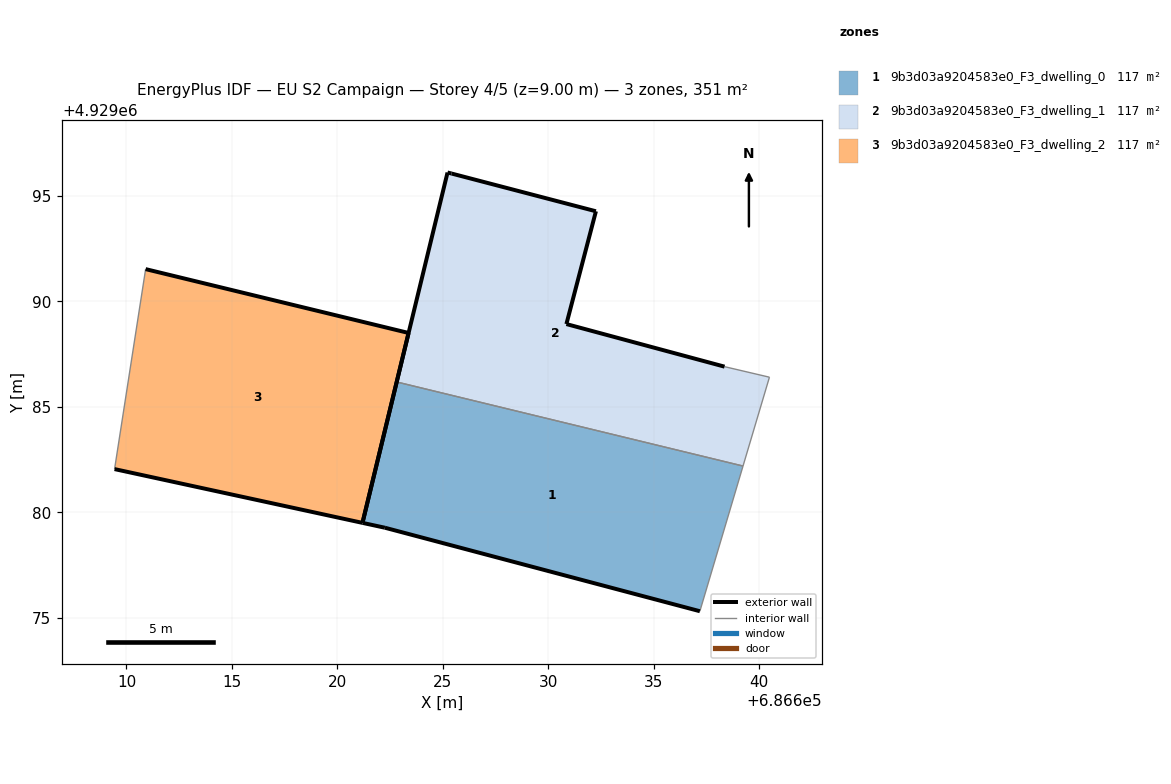
=== STOREY PLAN SPEC (per zone: floor XY polygon, exterior-wall plan segments, windows/doors) ===
zone 1: 9b3d03a9204583e0_F3_dwelling_0  (117.1 m²)
  floor: (686637.19, 4929075.30) (686639.24, 4929082.19) (686622.82, 4929086.18) (686621.19, 4929079.50) (686622.25, 4929079.26)
  exterior wall: (686637.19, 4929075.30) – (686622.26, 4929079.26)  [15.5 m]
  exterior wall: (686622.26, 4929079.26) – (686621.19, 4929079.50)  [1.1 m]
  exterior wall: (686621.19, 4929079.50) – (686622.82, 4929086.18)  [6.9 m]
  interior walls: 2
zone 2: 9b3d03a9204583e0_F3_dwelling_1  (117.0 m²)
  floor: (686639.24, 4929082.19) (686640.49, 4929086.40) (686638.36, 4929086.90) (686630.86, 4929088.92) (686632.26, 4929094.27) (686625.42, 4929096.06) (686625.42, 4929096.06) (686625.23, 4929096.11) (686625.23, 4929096.11) (686622.82, 4929086.18)
  exterior wall: (686622.82, 4929086.18) – (686625.23, 4929096.11)  [10.2 m]
  exterior wall: (686625.23, 4929096.11) – (686625.23, 4929096.11)  [0.0 m]
  exterior wall: (686625.23, 4929096.11) – (686625.42, 4929096.06)  [0.2 m]
  exterior wall: (686625.42, 4929096.06) – (686625.42, 4929096.06)  [0.0 m]
  exterior wall: (686625.42, 4929096.06) – (686632.27, 4929094.27)  [7.1 m]
  exterior wall: (686632.27, 4929094.27) – (686630.86, 4929088.92)  [5.5 m]
  exterior wall: (686630.86, 4929088.92) – (686638.36, 4929086.90)  [7.8 m]
  interior walls: 3
zone 3: 9b3d03a9204583e0_F3_dwelling_2  (117.1 m²)
  floor: (686621.19, 4929079.50) (686623.38, 4929088.50) (686610.91, 4929091.53) (686609.44, 4929082.04)
  exterior wall: (686621.19, 4929079.50) – (686609.44, 4929082.04)  [12.0 m]
  exterior wall: (686610.91, 4929091.53) – (686623.38, 4929088.50)  [12.8 m]
  exterior wall: (686623.38, 4929088.50) – (686621.19, 4929079.50)  [9.3 m]
  interior walls: 1

=== DERIVED (storey summary) ===
Building: EU S2 Campaign
Storey: 4 of 5  (floor level z = 9.00 m)
Storey gross floor area: 351.2 m²
Zones on this storey: 3
  - 9b3d03a9204583e0_F3_dwelling_0: floor 117.1 m²; exterior wall 23.4 m (70.3 m²); WWR 0.0%
  - 9b3d03a9204583e0_F3_dwelling_1: floor 117.0 m²; exterior wall 30.8 m (92.4 m²); WWR 0.0%
  - 9b3d03a9204583e0_F3_dwelling_2: floor 117.1 m²; exterior wall 34.1 m (102.4 m²); WWR 0.0%
Zone adjacency (shared interzone walls):
  - 9b3d03a9204583e0_F3_dwelling_0 ↔ 9b3d03a9204583e0_F3_dwelling_1